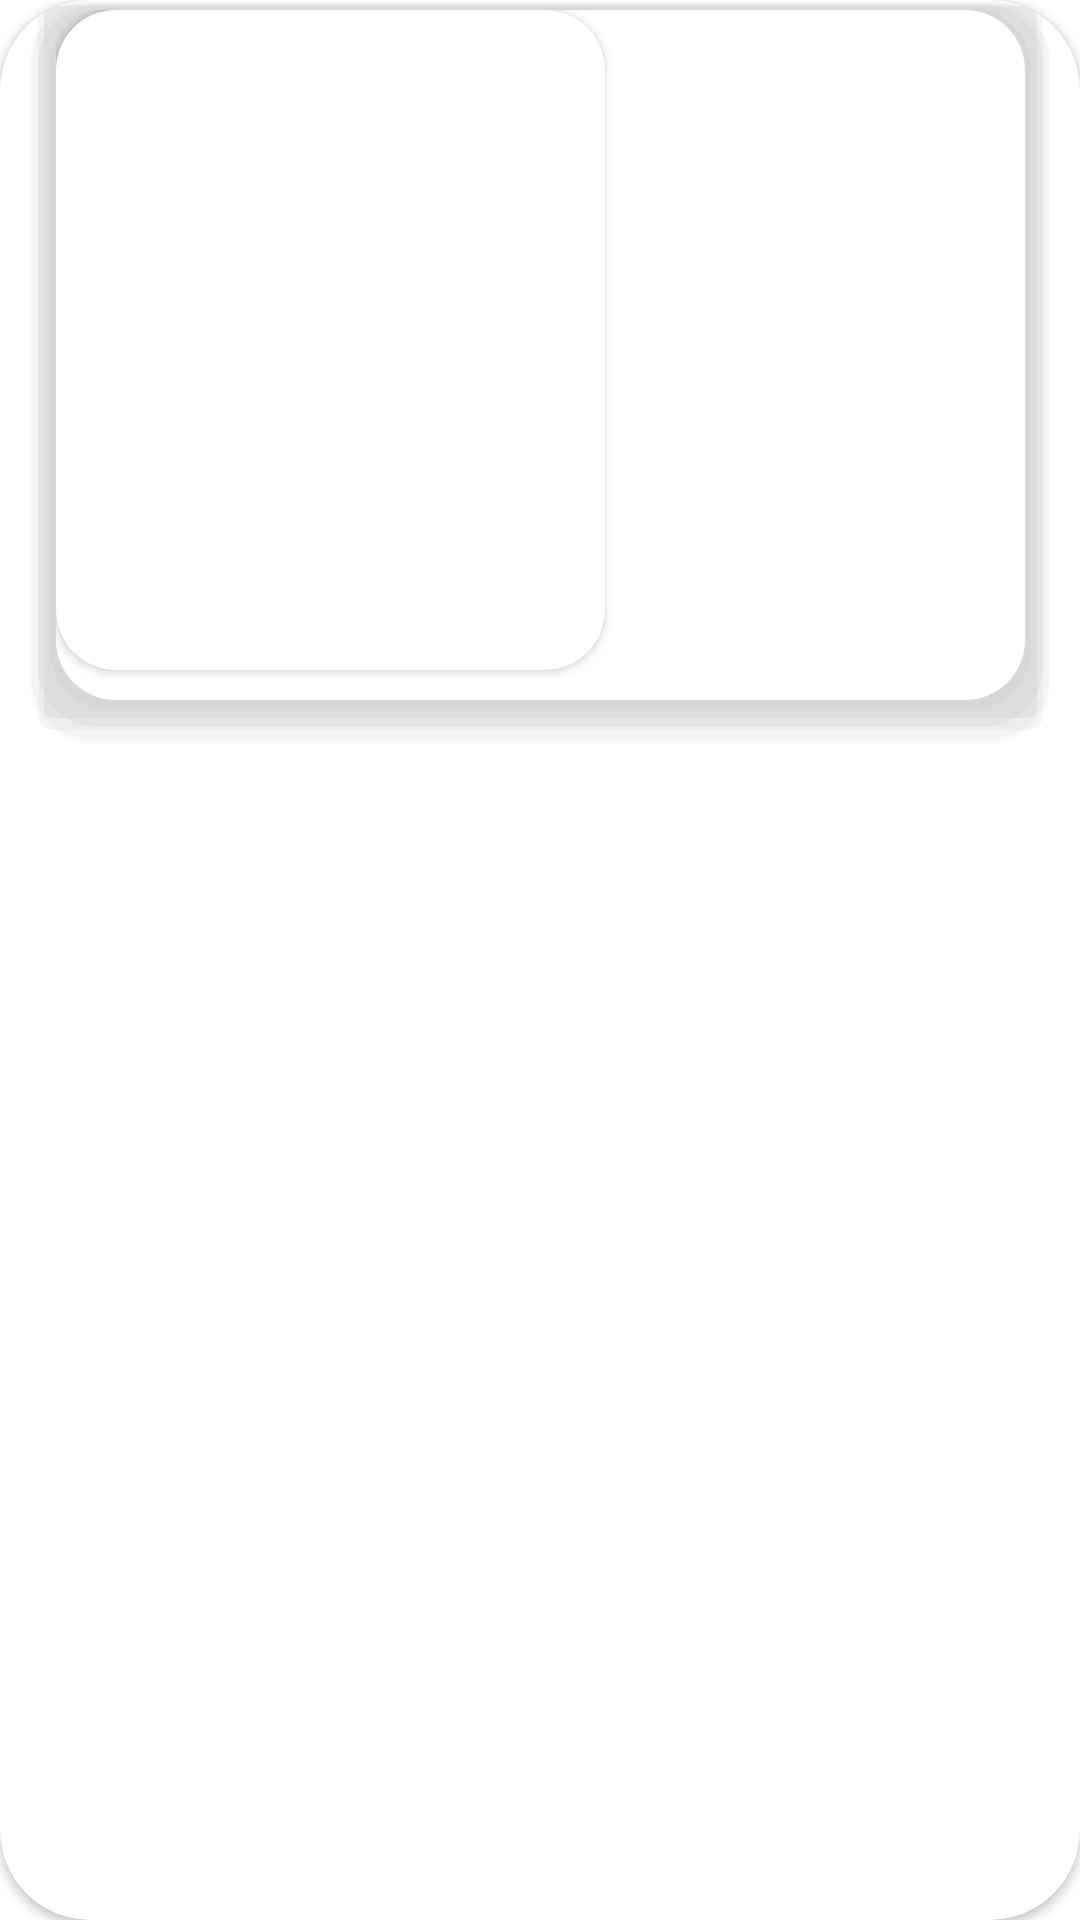

Layout XML and referenced resources for this Android screen:
<!-- AndroidManifest.xml: application theme Theme.NearestNeedMerchant -->
<!-- res/layout/itemdisplaylayout.xml -->
<?xml version="1.0" encoding="utf-8"?>
<androidx.cardview.widget.CardView xmlns:android="http://schemas.android.com/apk/res/android"
    android:layout_width="match_parent"
    android:layout_height="wrap_content"
    android:layout_marginTop="10dp"
    xmlns:app="http://schemas.android.com/apk/res-auto"
    app:cardCornerRadius="30dp">

    <LinearLayout
        android:layout_width="match_parent"
        android:layout_height="wrap_content"
        android:background="@drawable/shaowlayout"
        android:id="@+id/layoutclick"
        android:layout_marginRight="10dp"
        android:layout_marginLeft="10dp"
        android:orientation="horizontal">

        <androidx.cardview.widget.CardView
            android:layout_width="0dp"
            android:layout_height="220dp"
            app:cardCornerRadius="20dp"
            android:layout_weight="1"
            android:layout_marginBottom="10dp"
            android:layout_gravity="center_horizontal"
            android:id="@+id/specimage">
            <ImageView
                android:layout_width="match_parent"
                android:layout_height="match_parent"
                android:id="@+id/imageview"/>
        </androidx.cardview.widget.CardView>


        <LinearLayout
            android:layout_width="wrap_content"
            android:layout_height="wrap_content"
            android:orientation="vertical">
            <LinearLayout
                android:layout_width="wrap_content"
                android:layout_height="wrap_content"
                android:orientation="horizontal">
                <ImageView
                    android:layout_width="50dp"
                    android:layout_height="50dp"
                    android:layout_marginTop="10dp"
                    android:id="@+id/addfav"
                    android:layout_marginBottom="30dp"
                    android:src="@drawable/ic_launcher_foreground"
                    android:layout_marginRight="20dp"
                    android:layout_marginLeft="20dp"
                    />
                <ImageView
                    android:layout_width="50dp"
                    android:layout_height="50dp"
                    android:id="@+id/addcartbtton"
                    android:src="@drawable/ic_launcher_foreground"
                    android:layout_marginBottom="30dp"
                    android:layout_marginTop="10dp"/>
            </LinearLayout>

            <TextView
                android:layout_width="match_parent"
                android:layout_height="wrap_content"
                android:textSize="24dp"
                android:textStyle="bold"
                android:layout_marginLeft="10dp"

                android:layout_marginTop="20dp"
                android:id="@+id/Specname"/>
            <TextView
                android:layout_width="match_parent"
                android:layout_height="wrap_content"
                android:textSize="28dp"
                android:layout_marginTop="20dp"
                android:textColor="#EF3434"
                android:layout_marginLeft="10dp"
                android:textStyle="bold"
                android:id="@+id/Specprice"/>

        </LinearLayout>


    </LinearLayout>
</androidx.cardview.widget.CardView>
<!-- resources referenced by this layout -->
<resources>
  <!-- drawable shaowlayout: vector/xml drawable (drawable, 2034 chars, omitted) -->
  <style name="Theme.NearestNeedMerchant" parent="Theme.MaterialComponents.DayNight.DarkActionBar">
          
          <item name="colorPrimary">@color/purple_500</item>
          <item name="colorPrimaryVariant">@color/purple_700</item>
          <item name="colorOnPrimary">@color/white</item>
          
          <item name="colorSecondary">@color/teal_200</item>
          <item name="colorSecondaryVariant">@color/teal_700</item>
          <item name="colorOnSecondary">@color/black</item>
          
          <item name="android:statusBarColor" tools:targetApi="l">?attr/colorPrimaryVariant</item>
          
      </style>
  <!-- not gathered from this repository: default colours our renderer supplied (Android Studio template values) -->
  <color name="purple_500">#FF6200EE</color>
  <color name="purple_700">#FF3700B3</color>
  <color name="teal_200">#FF03DAC5</color>
  <color name="teal_700">#FF018786</color>
  <color name="black">#FF000000</color>
  <color name="white">#FFFFFFFF</color>
</resources>
